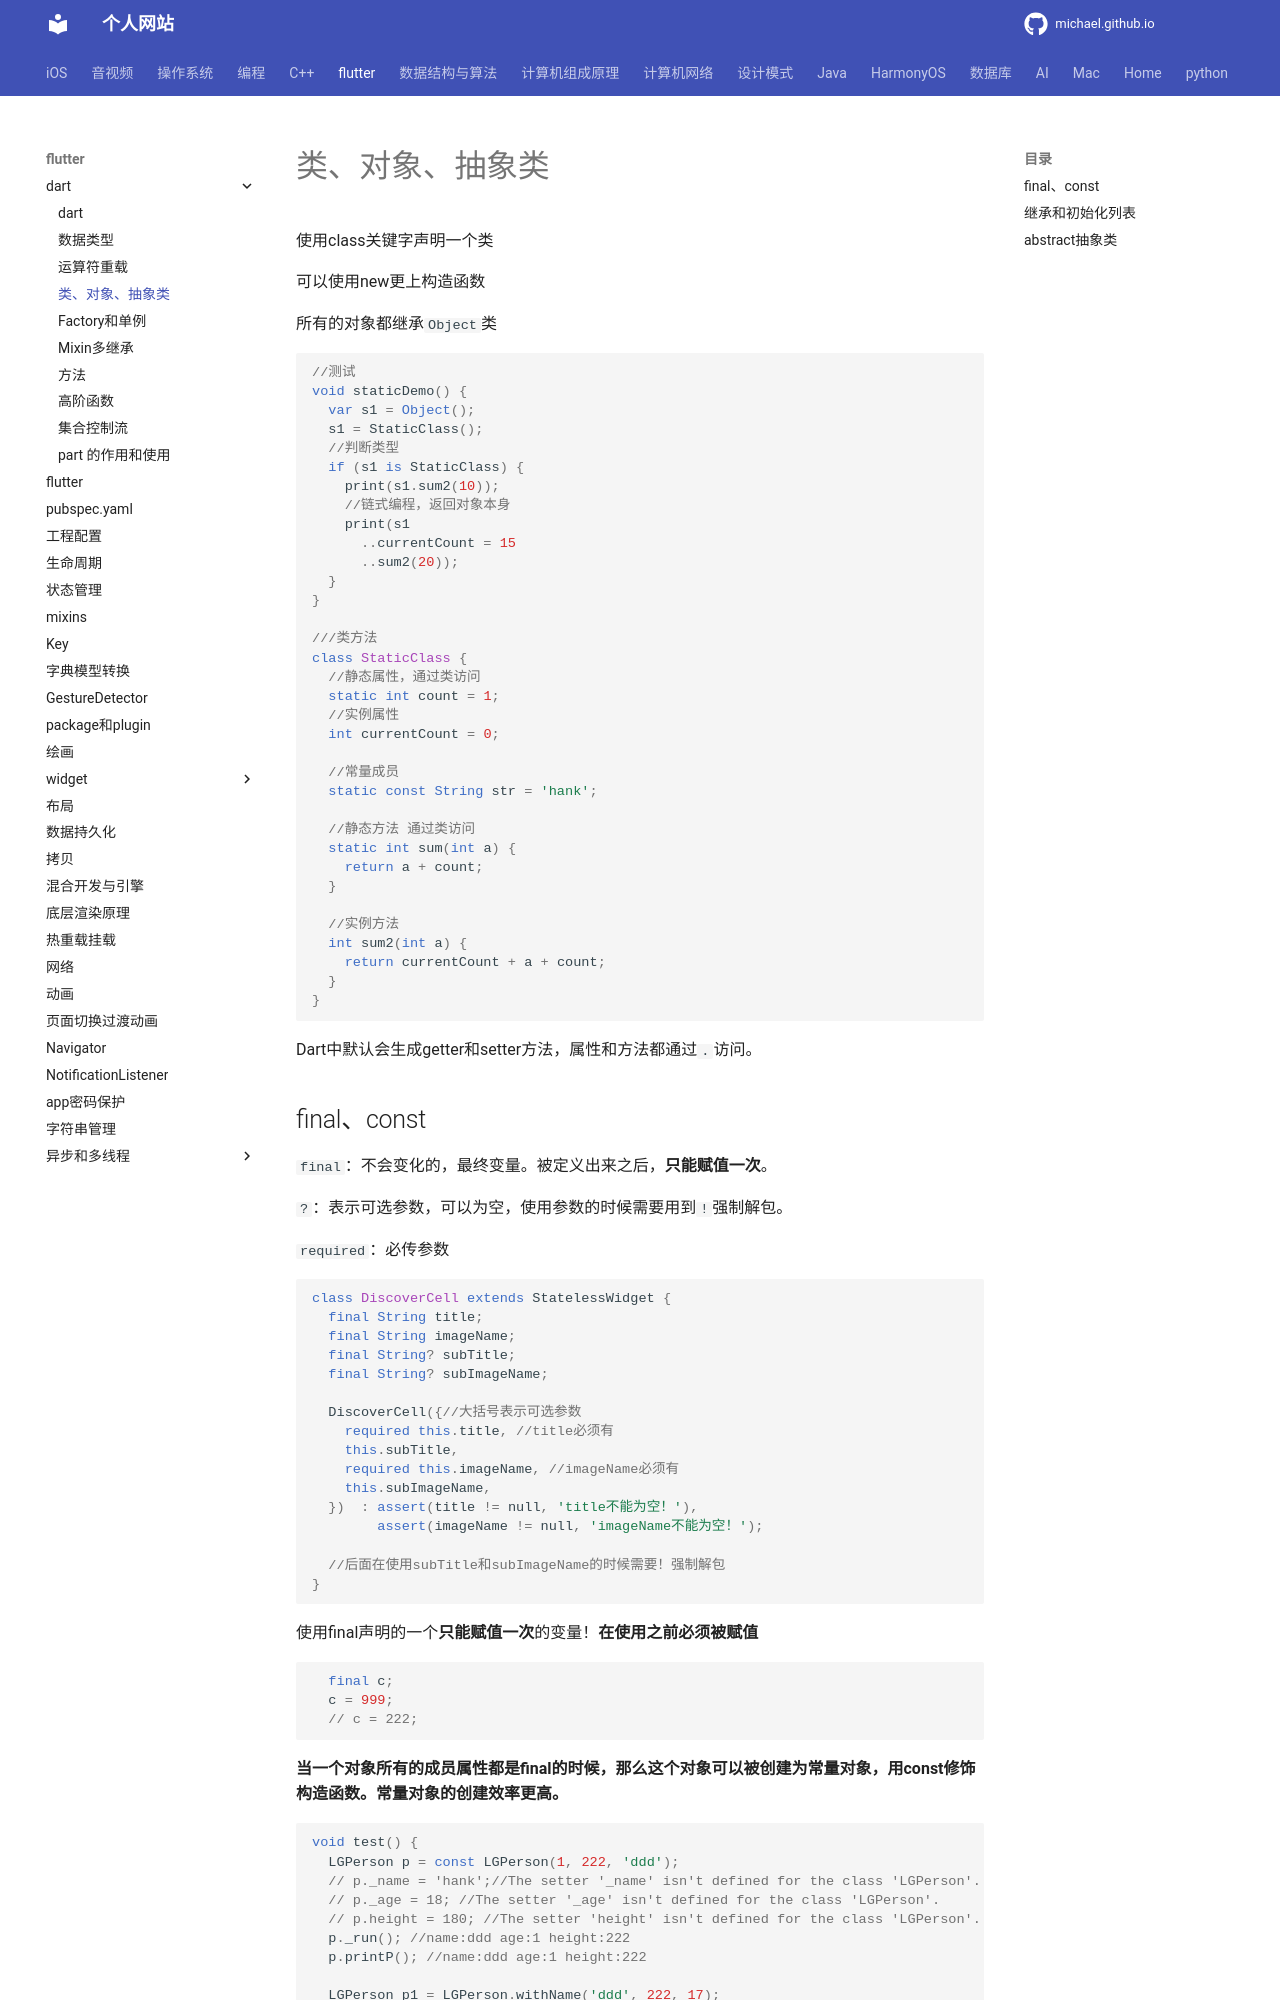

repository: michaelssman/michaelssman.github.io · page: flutter/Dart/类对象抽象类/index.html · generator: mkdocs

# 类、对象、抽象类

使用class关键字声明一个类

可以使用new更上构造函数

所有的对象都继承`Object`类

```dart
//测试
void staticDemo() {
  var s1 = Object();
  s1 = StaticClass();
  //判断类型
  if (s1 is StaticClass) {
    print(s1.sum2(10));
    //链式编程，返回对象本身
    print(s1
      ..currentCount = 15
      ..sum2(20));
  }
}

///类方法
class StaticClass {
  //静态属性，通过类访问
  static int count = 1;
  //实例属性
  int currentCount = 0;

  //常量成员
  static const String str = 'hank';

  //静态方法 通过类访问
  static int sum(int a) {
    return a + count;
  }

  //实例方法
  int sum2(int a) {
    return currentCount + a + count;
  }
}
```

Dart中默认会生成getter和setter方法，属性和方法都通过`.`访问。
